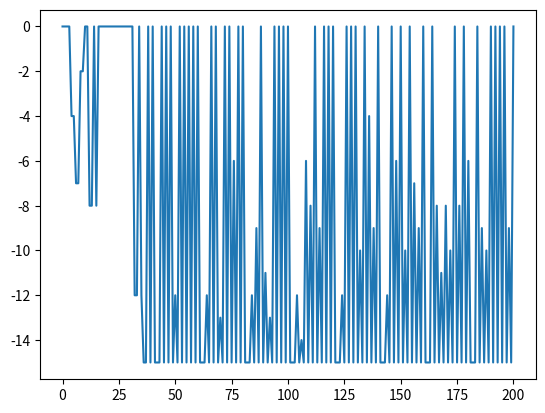

The matplotlib source for this figure:
import random
from copy import deepcopy
from dataclasses import dataclass
from itertools import combinations
from pprint import pformat, pprint
from typing import Literal

from matplotlib import pyplot as plt

Binary = Literal[0, 1]

@dataclass(frozen=True)
class Item:
    name: str
    value: int
    volume: int

    def __str__(self) -> str:
        return pformat({"name": self.name, "value": self.value, "volume": self.volume})


class Knapsack_0_1:

    def __init__(self):
        self.items = [
            Item("apple", 1, 2),
            Item("pear", 2, 2),
            Item("banana", 2, 2),
            Item("watermelon", 5, 10),
            Item("orange", 3, 2),
            Item("avocado", 3, 2),
            Item("blueberry", 3, 1),
            Item("coconut", 4, 3),
            Item("cherry", 2, 1),
            Item("apricot", 1, 1),
        ]
        self.BAG_CAPACITY = 10
        self.history: list[list[int]] = []
        self.values: list[int] = []

    def _get_value(self, solution: list[int]) -> int:
        cur_cap = self.BAG_CAPACITY
        cur_val = 0
        for i, v in enumerate(solution):
            if v == 1:
                cur_val += self.items[i].value
                cur_cap -= self.items[i].volume
            if cur_cap < 0:
                return 0
        return -cur_val

    def trend(self):
        plt.figure()
        plt.plot(self.values)
        plt.show()

    def info(self, items_mask: list[int]) -> None:
        items = [self.items[i] for i in range(len(items_mask)) if items_mask[i] == 1]
        capacity = sum([i.volume for i in items])
        quantity = sum([i.value for i in items])
        pprint(
            {
                "items": items,
                "max capacity": self.BAG_CAPACITY,
                "achived capacity": capacity,
                "quantity": quantity,
            },
            sort_dicts=False,
        )

    def __call__(self, solution: list[int]) -> int:
        value = self._get_value(solution)
        self.history.append(solution)
        self.values.append(value)
        return value

def iteratedLocalSearch(
    f: Knapsack_0_1,
    x0: list[int],
    ls_max: int,
    ls_type: Literal["first"] | Literal["best"],
):
    """
    Seeks for the minimum of the function by means of the Iterated local search algorithm.

    - f: the function to optimize
    - x0: the initial point
    - ls_max: the max number of local search
    """

    def perturbation(x: list[int], k: int) -> list[int]:
        """
        Implements the perturbation step for the ILS algorithm.

        - x: starting point
        - k: number of changes to be made

        Returns:
        - x': the random sampled from the neighborhood
        """
        # create a copy of x
        xp = deepcopy(x)

        # flip k random bits of xs
        indexes = random.sample(range(len(xp)), k)
        for i in indexes:
            xp[i] = 1 - xp[i]
        return xp

    def local_search(
        f: Knapsack_0_1, x: list[int], type: Literal["first"] | Literal["best"]
    ) -> list[int]:
        """
        Implements the local search step (e.g.: BestImprovement) for the ILS algorithm.

        - f: function to optimize
        - x: starting point

        Returns:
        - x': local optimum
        """
        xb = deepcopy(x)

        # generate all possible combinations that flip k bits
        combs = list(combinations(range(len(x)), len(x)))
        if type == "first":
            # perform a first-improvement local search
            for indexes in combs:
                xs = deepcopy(x)
                for i in indexes:
                    xs[i] = 1 - xs[i]
                if f(xs) < f(xb):
                    xb = xs
                    break
        elif type == "best":
            # perform a best-improvement local search
            for indexes in combs:
                xs = deepcopy(x)
                for i in indexes:
                    xs[i] = 1 - xs[i]
                if f(xs) < f(xb):
                    xb = xs
        else:
            raise ValueError("type must be 'first' or 'best'")

        return xb

    def acceptance_criterion(
        f: Knapsack_0_1, x: list[int], xs: list[int], k: int
    ) -> tuple[list[int], int]:
        if f(xs) < f(x):
            x = xs
            k = 1
        else:
            k += 1
        return x, k

    x = deepcopy(x0)
    best = x
    bestval = f(x)

    i = 0
    while i < ls_max:
        xp = perturbation(x, i)
        xs = local_search(f, xp, ls_type)
        x, i = acceptance_criterion(f, x, xs, i)

        # Store the best
        curval = f(x)
        if curval < bestval:
            bestval = curval
            best = x

    obtained_capacity = sum(
        [f.items[i].volume for i in range(len(best)) if best[i] == 1]
    )
    if obtained_capacity > f.BAG_CAPACITY:
        best = [0] * len(best)
    return best

func = Knapsack_0_1()
max_ls = [
    [1, 0, 0, 1, 0, 1, 0, 1, 0, 1],
    [0, 1, 0, 1, 1, 1, 0, 1, 0, 0],
    [1, 1, 1, 1, 1, 1, 1, 1, 1, 1],
    [0, 0, 0, 0, 0, 0, 0, 0, 0, 0],
]
for starting_point in max_ls:
    best = iteratedLocalSearch(func, starting_point, 10, "first")
    print("Start point: ", starting_point)
    print("Final point: ", best)
    func.info(best)
    #func.trend()

func = Knapsack_0_1()
starting_point = [1, 0, 0, 1, 0, 1, 0, 1, 0, 1]
max_ls = [2, 5, 7, 10]
for k in max_ls:
    best = iteratedLocalSearch(func, starting_point, k, "first")
    print("Start point:", starting_point)
    print("Final point:", best)
    print("Neighborhood size:", k)
    func.info(best)
    #func.trend()



from math import e


def simulatedAnnealing(
    f: Knapsack_0_1, x0: list[int], iter: int, T: float, k: int, alpha: float
):
    """
    Seeks for the minimum of the function by means of the Simulated Annealing algorithm.

    - f: the function to optimize
    - x0: the initial point
    - iter: number of temperature update
    - T: Initial high temperature
    - k: Number of iterations at fixed temperature
    - alpha: cooling scheduling parameter
    """

    def random_neighbor(x: list[int], n: int) -> list[int]:
        """
        Generates a random neighbor for the solution x.

        - x: starting point
        - n: number of changes to be made

        Returns:
        - x': the random sample from the neighborhood
        """
        # create a copy of x
        xp = deepcopy(x)

        # flip i random bits of xs
        indexes = random.sample(range(len(xp)), n)
        for i in indexes:
            xp[i] = 1 - xp[i]
        return xp

    def acceptance(
        x: list[int], eval_x: int, xp: list[int], eval_xp: int, T: float
    ) -> tuple[list[int], int]:
        """
        Returns the solution and fitness accepted between x and xp.

        - x: current solution
        - eval_x: eval of solution x
        - xp: new solution
        - eval_xp: eval of solution xp
        - T: temperature

        Returns:
        - x: new current solution
        - eval_x: eval of new solution x
        """
        if eval_xp < eval_x:
            return xp, eval_xp
        else:
            p = random.random()
            if p < e ** (-(eval_xp - eval_x) / T):
                return xp, eval_xp
        return x, eval_x

    def update_temperature(T: float, alpha: float) -> float:
        """
        Updates the temperature T.

        - T: temperature
        - alpha: cooling scheduling parameter

        Returns:
        - T: updated temperature
        """
        return T * alpha

    x = deepcopy(x0)
    eval_x = f(x)
    for _ in range(iter):
        for fix_temp in range(k):
            eval_x = f(x)
            xp = random_neighbor(x, fix_temp)
            eval_xp = f(xp)
            x, eval_x = acceptance(x, eval_x, xp, eval_xp, T)
        T = update_temperature(T, alpha)  # type: ignore

    return x, eval_x

func = Knapsack_0_1()
x, eval_x = simulatedAnnealing(func, [0] * len(func.items), iter = 10, T =10, k=10, alpha=0.1)
func.info(x)
func.trend()

func = Knapsack_0_1()
max_ls = [
    [1, 0, 0, 1, 0, 1, 0, 1, 0, 1],
    [0, 1, 0, 1, 1, 1, 0, 1, 0, 0],
    [1, 1, 1, 1, 1, 1, 1, 1, 1, 1],
    [0, 0, 0, 0, 0, 0, 0, 0, 0, 0],
]
for starting_point in max_ls:
    best, _ = simulatedAnnealing(func, starting_point, iter=10, T=5, k=10, alpha=0.1)
    print("Start point: ", starting_point)
    print("Final point: ", best)
    func.info(best)
    #func.trend()